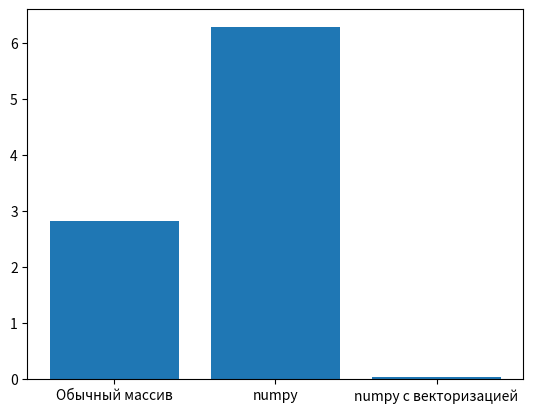

Source code (Python):
import numpy as np
import random
from time import time
from matplotlib import pyplot as plt

run_time = []


def print_time(func):
    def wrapper(*args, **kwargs):
        start = time()

        result = func()
        end = time()
        print(end - start)
        run_time.append(end - start)

        return result

    return wrapper


def step(matrix, next_matrix):
    N = len(matrix)
    M = len(matrix[0])

    for i in range(N):
        for j in range(M):
            neighbours = sum(
                matrix[k][l]
                for k in ((i - 1) % N, i, (i + 1) % N)
                for l in ((j - 1) % M, j, (j + 1) % M)
                if k != i and l != j
            )

            next_matrix[i][j] = int(
                (neighbours == 2 and matrix[i][j]) or neighbours == 3
            )


def step_numpy_vectorization(matrix):
    matrix = np.array(matrix)
    N, M = matrix.shape

    padded_matrix = np.pad(matrix, pad_width=1, mode="wrap")

    kernel = np.array(
        [
            [1, 1, 1],
            [1, 0, 1],
            [1, 1, 1],
        ]
    )

    neighbours = np.convolve(
        padded_matrix.flatten(), kernel.flatten(), mode="same"
    ).reshape(N + 2, M + 2)

    neighbours = neighbours[1 : N + 1, 1 : M + 1]
    next_matrix = ((neighbours == 2) & (matrix == 1)) | (neighbours == 3)
    return next_matrix.astype(int)


N = M = 128
DATA = [[random.randint(0, 1) for _ in range(M)] for _ in range(N)]


@print_time
def run_list():
    arr = list(DATA)
    next_arr = [[0] * M for _ in range(N)]

    for _ in range(128):
        step(arr, next_arr)
        arr, next_arr = next_arr, arr


@print_time
def run_numpy():
    arr = np.array(DATA)
    next_arr = np.zeros((M, N))

    for _ in range(128):
        step(arr, next_arr)
        arr, next_arr = next_arr, arr

    return arr


@print_time
def run_numpy_vectorization():
    arr = np.array(DATA)

    for _ in range(128):
        arr = step_numpy_vectorization(arr)

    return arr


r1 = run_list()
r2 = run_numpy()
r3 = run_numpy_vectorization()
assert not np.array_equal(np.array(r1), r2) or not np.array_equal(r2, r3)

plt.bar(("Обычный массив", "numpy", "numpy с векторизацией"), run_time)
plt.show()
